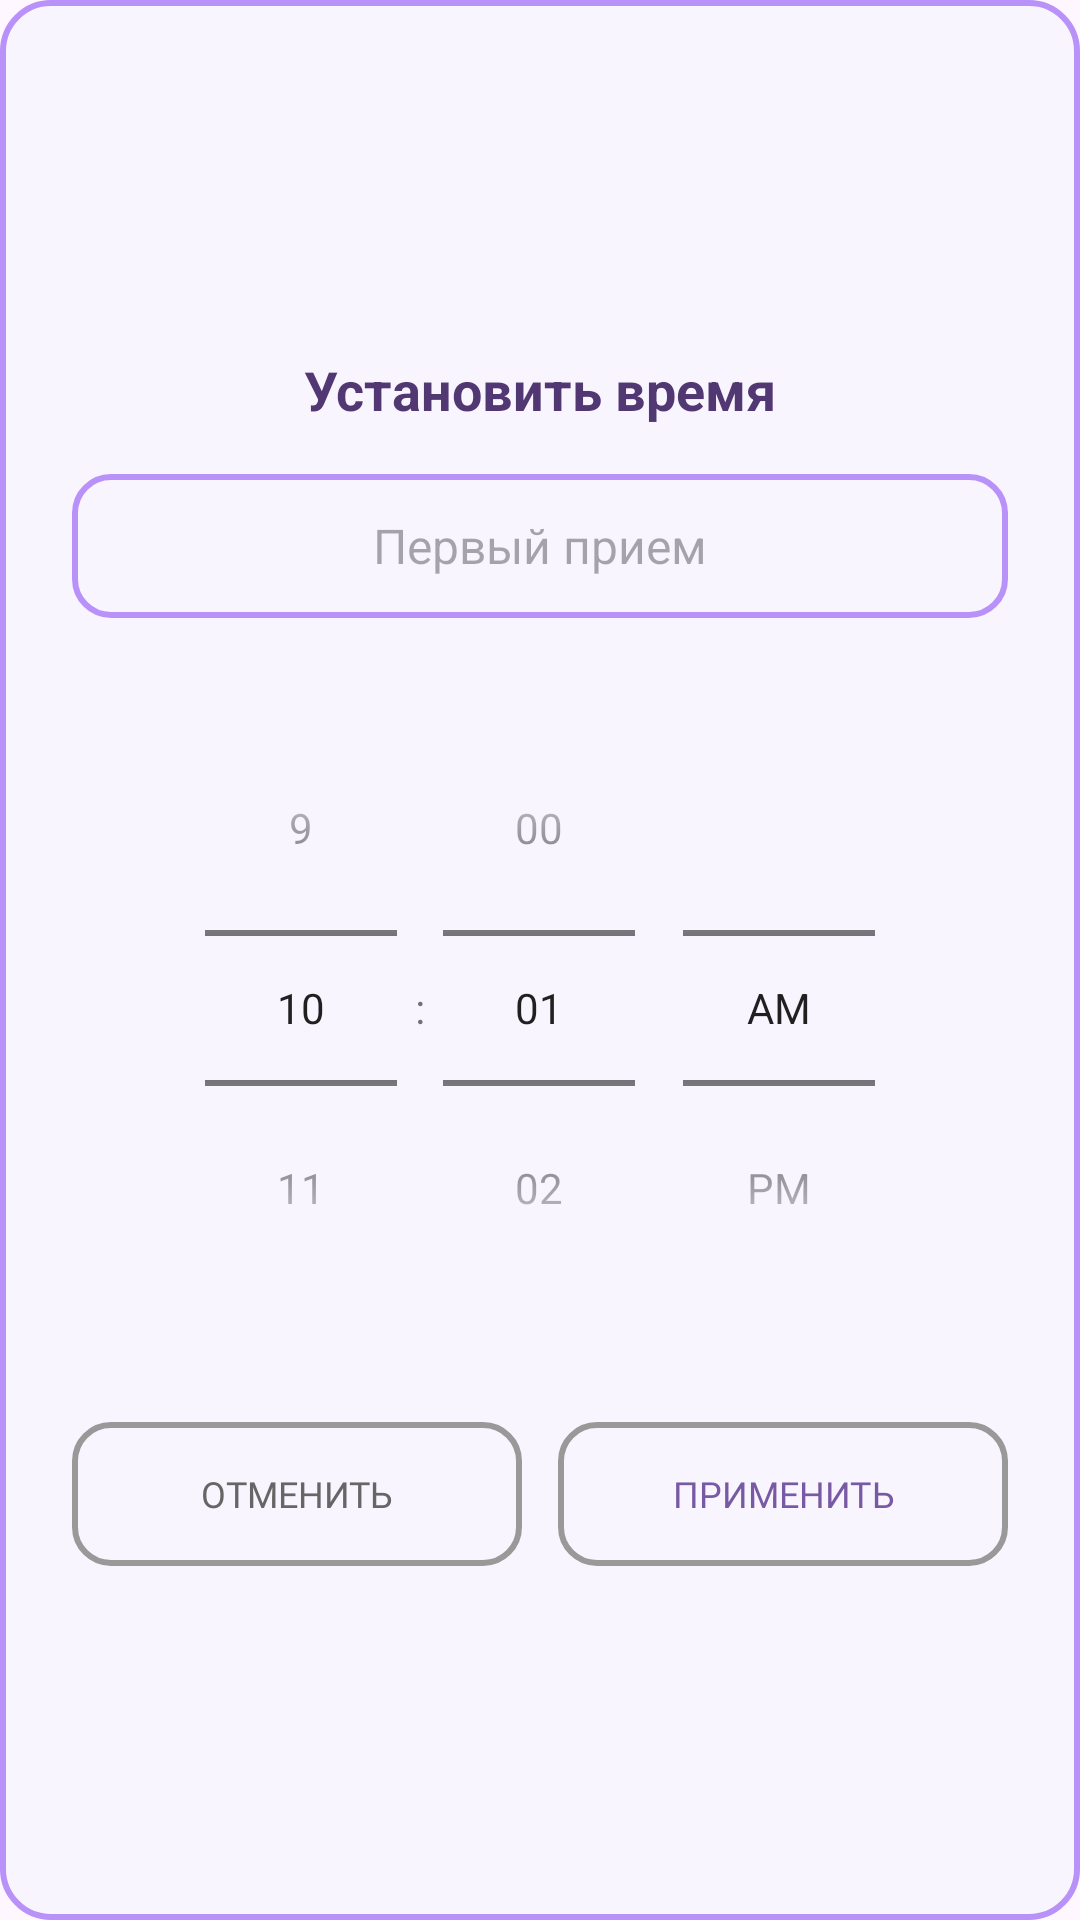

Reconstruct the res/layout file that produces this screen, plus the resources it refers to.
<!-- AndroidManifest.xml: application theme Theme.VeterinaryClinic -->
<!-- res/layout/time_notifications_set_dialog.xml -->
<?xml version="1.0" encoding="utf-8"?>
<LinearLayout xmlns:android="http://schemas.android.com/apk/res/android"
    android:id="@+id/time_picker_dialog"
    android:layout_width="wrap_content"
    android:layout_height="wrap_content"
    android:background="@drawable/dialog_background"
    android:orientation="vertical"
    android:padding="24dp"
    android:gravity="center"
    android:layout_gravity="center">

    <TextView
        android:id="@+id/title"
        android:layout_width="wrap_content"
        android:layout_height="wrap_content"
        android:text="Установить время"
        android:textSize="18sp"
        android:textStyle="bold"
        android:textColor="@color/primaryText"
        android:layout_marginBottom="16dp" />

    <EditText
        android:id="@+id/input_label"
        android:layout_width="match_parent"
        android:layout_height="48dp"
        android:background="@drawable/edittext_outline"
        android:hint="Первый прием"
        android:gravity="center"
        android:textColor="@color/primaryText"
        android:textSize="16sp"
        android:paddingHorizontal="12dp"
        android:layout_marginBottom="24dp" />

    <TimePicker
        android:id="@+id/time_picker"
        android:layout_width="wrap_content"
        android:layout_height="wrap_content"
        android:timePickerMode="spinner"
        android:layout_marginBottom="24dp"
        android:theme="@style/SpinnerTimePickerStyle" />

    <LinearLayout
        android:layout_width="match_parent"
        android:layout_height="wrap_content"
        android:orientation="horizontal"
        android:gravity="center"
        android:layout_marginTop="8dp">

        <Button
            android:id="@+id/cancel_button"
            android:layout_width="90dp"
            android:layout_height="48dp"
            android:layout_weight="1"
            android:text="Отменить"
            android:textSize="12sp"
            android:fontFamily="@font/inter_medium"
            android:background="@drawable/outlined_button"
            android:textColor="@color/secondaryText" />

        <Space android:layout_width="12dp" android:layout_height="0dp" />

        <Button
            android:id="@+id/confirm_button"
            android:layout_width="90dp"
            android:layout_height="48dp"
            android:layout_weight="1"
            android:text="Применить"
            android:textSize="12sp"
            android:fontFamily="@font/inter_medium"
            android:background="@drawable/outlined_button"
            android:textColor="@color/btn_accept_color" />
    </LinearLayout>
</LinearLayout>
<!-- resources referenced by this layout -->
<resources>
  <color name="btn_accept_color">#7859A3</color>
  <color name="primaryText">#513872</color>
  <color name="secondaryText">#666666</color>
  <!-- drawable dialog_background (drawable) -->
  <?xml version="1.0" encoding="utf-8"?>
  <shape xmlns:android="http://schemas.android.com/apk/res/android"
      android:shape="rectangle">
      <solid android:color="#F9F5FF" /> 
      <stroke android:width="2dp" android:color="#B891F9" /> 
      <corners android:radius="16dp" />
  </shape>
  <!-- drawable edittext_outline (drawable) -->
  <?xml version="1.0" encoding="utf-8"?>
  <shape xmlns:android="http://schemas.android.com/apk/res/android"
      android:shape="rectangle">
      <solid android:color="@android:color/transparent" />
      <stroke android:width="2dp" android:color="#B891F9" />
      <corners android:radius="12dp" />
  </shape>
  <!-- drawable outlined_button (drawable) -->
  <?xml version="1.0" encoding="utf-8"?>
  <selector xmlns:android="http://schemas.android.com/apk/res/android">
      <item>
          <shape android:shape="rectangle">
              <solid android:color="@android:color/transparent"/>
              <stroke android:width="2dp" android:color="#999999"/>
              <corners android:radius="12dp"/>
          </shape>
      </item>
  </selector>
  <style name="SpinnerTimePickerStyle" parent="Theme.MaterialComponents.DayNight.Dialog">
          <item name="android:timePickerStyle">@style/MyTimePicker</item>
      </style>
  <style name="Theme.VeterinaryClinic" parent="Base.Theme.VeterinaryClinic">
          <item name="background">@color/background</item>
  
      </style>
  <style name="MyTimePicker" parent="android:Widget.Material.TimePicker">
          <item name="android:layout_width">wrap_content</item>
          <item name="android:layout_height">wrap_content</item>
      </style>
  <style name="Base.Theme.VeterinaryClinic" parent="Theme.Material3.Light.NoActionBar">
      </style>
  <color name="background">#C1A7E4</color>
</resources>
